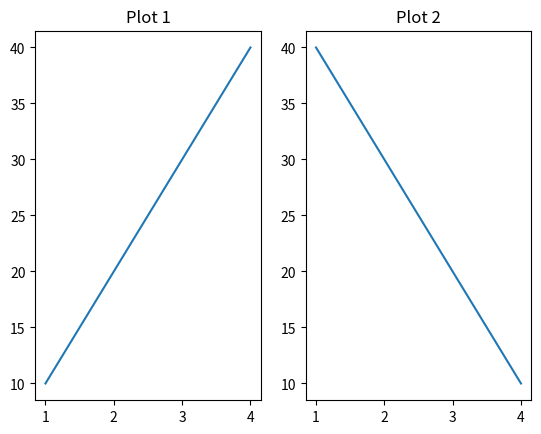

Recreate this plot in Python.
# The Subplot function in Matplotlib allows you to create multiple plots in a single figure.
import matplotlib.pyplot as plt

x = [1, 2, 3, 4]
y1 = [10, 20, 30, 40]
y2 = [40, 30, 20, 10]

# First subplot
plt.subplot(1, 2, 1)
plt.plot(x, y1)
plt.title("Plot 1")

# Second subplot
plt.subplot(1, 2, 2)
plt.plot(x, y2)
plt.title("Plot 2")

plt.show()